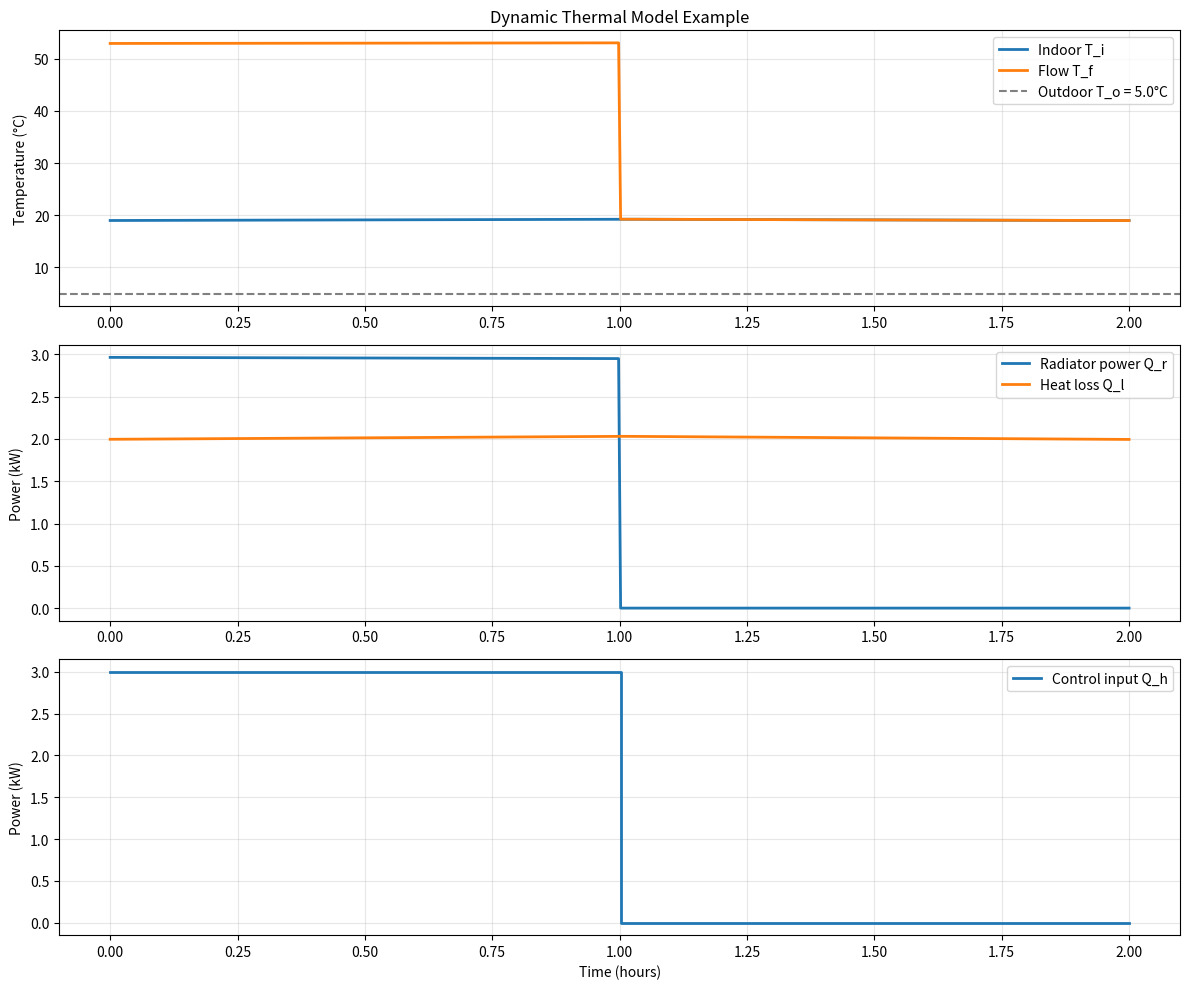

Source code (Python):
"""
Dynamic thermal model for heat pump space heating system.

Solves the coupled differential equations:
- Q_h = V_f * ρ * c_p * (T_f - T_r)
- Q_r = K * ((T_f + T_r)/2 - T_i)^n
- Q_h = Q_r (heat balance in radiator circuit)
- Q_l = h * (T_i - T_o)
- C * dT_i/dt = Q_r - Q_l

with state variable T_i (indoor temperature) and solving for T_f (flow temperature)
given a control input at each timestep.
"""

from __future__ import annotations

from typing import Callable, Sequence
from dataclasses import dataclass

import numpy as np
from scipy.integrate import solve_ivp, odeint
from scipy.optimize import fsolve, brentq


@dataclass
class ThermalSystemParameters:
    """Parameters for the dynamic thermal model."""

    # Water properties
    rho: float = 1.0       # Water density [kg/l]
    cp: float = 4180.0     # Specific heat capacity of water [J/kg/K]

    # House thermal properties – identified from April 2026 decay/heating experiments
    # (Q_r = 4 kW for Period 3; h_sigma = 500 allowing data to constrain h freely)
    h: float = 142.6       # Heat Transfer Coefficient [W/K]
    C: float = 21.0e6      # Thermal capacity [J/K]  (21.0 MJ/K)
    Q_b: float = 500.0     # Background heat – appliances / occupancy [W]

    # Radiator properties
    K: float = 44.9        # Radiator constant [W/K^n]
    n: float = 1.2         # Radiator exponent

    # Flow rate
    V_f: float = 20.0 / 60.0  # Flow rate [l/s] (20 l/min)

    # Environmental – January 2026 average for simulations
    T_o: float = 5.0       # Outdoor temperature [°C]


class DynamicThermalModel:
    """Solver for the dynamic thermal system."""
    
    def __init__(self, params: ThermalSystemParameters | None = None):
        """Initialize the model with parameters."""
        self.params = params or ThermalSystemParameters()
    
    def radiator_power(self, T_f: float, T_r: float, T_i: float) -> float:
        """Calculate radiator heat output Q_r = K * ((T_f + T_r)/2 - T_i)^n."""
        T_mean = (T_f + T_r) / 2.0
        delta_T = T_mean - T_i
        if delta_T <= 0:
            return 0.0
        return self.params.K * (delta_T ** self.params.n)
    
    def flow_power(self, T_f: float, T_r: float) -> float:
        """Calculate power delivered by flow Q_h = V_f * ρ * c_p * (T_f - T_r)."""
        return self.params.V_f * self.params.rho * self.params.cp * (T_f - T_r)
    
    def heat_loss(self, T_i: float) -> float:
        """Calculate heat loss Q_l = h * (T_i - T_o)."""
        return self.params.h * (T_i - self.params.T_o)
    
    def solve_return_temp(self, T_f: float, T_i: float) -> float | None:
        """
        Solve for return temperature T_r given flow temperature T_f and indoor temperature T_i.
        
        Uses the heat balance: Q_h = Q_r
        V_f * ρ * c_p * (T_f - T_r) = K * ((T_f + T_r)/2 - T_i)^n
        
        Args:
            T_f: Flow temperature [°C]
            T_i: Indoor temperature [°C]
        
        Returns:
            Return temperature [°C], or None if no valid solution
        """
        if T_f <= T_i:
            return None
        
        def equation(T_r):
            Q_h = self.flow_power(T_f, T_r)
            Q_r = self.radiator_power(T_f, T_r, T_i)
            return Q_h - Q_r
        
        # Initial guess: some temperature drop
        T_r_guess = T_f - 10.0
        
        try:
            solution = fsolve(equation, T_r_guess, full_output=True)
            T_r = solution[0][0]
            info = solution[1]
            
            # Check convergence and physical plausibility
            if info['fvec'][0]**2 < 1e-6 and T_i < T_r < T_f:
                return T_r
            else:
                return None
        except Exception:
            return None
    
    def solve_flow_temp(self, Q_target: float, T_i: float, T_f_guess: float | None = None) -> float | None:
        """
        Solve for flow temperature T_f needed to deliver target heating power Q_target.
        
        Uses direct search with physically realistic bounds (20°C to 80°C).
        
        Args:
            Q_target: Target heating power [W]
            T_i: Indoor temperature [°C]
            T_f_guess: Initial guess for T_f [°C] (ignored, for compatibility)
        
        Returns:
            Flow temperature [°C], or None if no solution found
        """
        if Q_target <= 0:
            return None
        
        # Search for T_f that produces Q_target with realistic bounds (20-80°C)
        best_T_f = None
        best_error = float('inf')
        
        for T_f in np.linspace(T_i + 1.0, min(T_i + 65.0, 80.0), 300):
            T_r = self.solve_return_temp(T_f, T_i)
            if T_r is None or T_r >= T_f or T_r <= T_i:
                continue
            
            Q_r = self.radiator_power(T_f, T_r, T_i)
            error = abs(Q_r - Q_target)
            
            if error < best_error:
                best_error = error
                best_T_f = T_f
                
                # If close enough (within 1% or 50W), return immediately
                if error < max(Q_target * 0.01, 50.0):
                    return T_f
        
        # Return best match if within 2% tolerance
        if best_T_f is not None and best_error < max(Q_target * 0.02, 100.0):
            return best_T_f
        
        return None
    
    def _dT_i_dt(self, T_i: float, t: float, Q_control: Callable[[float], float]) -> float:
        """
        Compute dT_i/dt given current state and control input.
        
        Args:
            T_i: Indoor temperature [°C]
            t: Time [s]
            Q_control: Function that returns target heating power Q_h [W] at time t
        
        Returns:
            dT_i/dt [K/s]
        """
        Q_target = Q_control(t)
        
        # Solve for required flow temperature
        T_f = self.solve_flow_temp(Q_target, T_i)
        if T_f is None:
            # If no solution, assume heating is off
            T_r = T_i  # Return temp equals supply for no heating
            Q_r = 0.0
        else:
            T_r = self.solve_return_temp(T_f, T_i)
            if T_r is None:
                Q_r = 0.0
            else:
                Q_r = self.radiator_power(T_f, T_r, T_i)
        
        Q_l = self.heat_loss(T_i)
        dT_i_dt = (Q_r + self.params.Q_b - Q_l) / self.params.C

        return dT_i_dt
    
    def integrate(
        self,
        T_i_0: float,
        t_span: tuple[float, float],
        t_eval: Sequence[float] | None = None,
        Q_control: Callable[[float], float] | None = None,
        dense_output: bool = False,
        rtol: float = 1e-6,
        atol: float = 1e-8,
    ) -> dict:
        """
        Integrate the dynamic thermal model over time.
        
        Args:
            T_i_0: Initial indoor temperature [°C]
            t_span: (t_start, t_end) for integration [s]
            t_eval: Times at which to return solution [s]. If None, auto-generated.
            Q_control: Function Q_control(t) returning heating power [W]. 
                      If None, heating is off (Q = 0).
            dense_output: If True, return a callable for interpolation.
            rtol: Relative tolerance for ODE solver
            atol: Absolute tolerance for ODE solver
        
        Returns:
            Dictionary with keys:
            - 't': Time array [s]
            - 'T_i': Indoor temperature array [°C]
            - 'T_f': Flow temperature array [°C]
            - 'Q_r': Radiator power array [W]
            - 'Q_l': Heat loss array [W]
            - 'sol': ODE solution object (if dense_output=True)
        """
        if Q_control is None:
            Q_control = lambda t: 0.0
        
        if t_eval is None:
            t_eval = np.linspace(t_span[0], t_span[1], 1000)
        
        # Define the ODE function
        def ode_func(t, y):
            T_i = y[0]
            return [self._dT_i_dt(T_i, t, Q_control)]
        
        # Solve ODE
        sol = solve_ivp(
            ode_func,
            t_span,
            [T_i_0],
            t_eval=t_eval,
            dense_output=dense_output,
            rtol=rtol,
            atol=atol,
            method='RK45'
        )
        
        # Post-process: compute flow temperatures and powers at eval times
        T_i_vals = sol.y[0]
        T_f_vals = np.zeros_like(T_i_vals)
        Q_r_vals = np.zeros_like(T_i_vals)
        Q_l_vals = np.zeros_like(T_i_vals)
        
        for i, t in enumerate(sol.t):
            T_i = T_i_vals[i]
            Q_target = Q_control(t)
            
            # Solve for flow temperature
            T_f = self.solve_flow_temp(Q_target, T_i)
            if T_f is None:
                T_f = T_i
                Q_r = 0.0
            else:
                T_r = self.solve_return_temp(T_f, T_i)
                if T_r is None:
                    Q_r = 0.0
                else:
                    Q_r = self.radiator_power(T_f, T_r, T_i)
            
            T_f_vals[i] = T_f
            Q_r_vals[i] = Q_r
            Q_l_vals[i] = self.heat_loss(T_i)
        
        result = {
            't': sol.t,
            'T_i': T_i_vals,
            'T_f': T_f_vals,
            'Q_r': Q_r_vals,
            'Q_l': Q_l_vals,
        }
        
        if dense_output:
            result['sol'] = sol
        
        return result


if __name__ == '__main__':
    # Example: simple heating profile
    import matplotlib.pyplot as plt
    
    # Create model with default parameters
    model = DynamicThermalModel()
    
    # Define a simple heating control: 
    # Heat at 3 kW from t=0 to t=3600s (1 hour), then off
    def heating_control(t):
        if t < 3600:
            return 3000.0  # 3 kW
        else:
            return 0.0
    
    # Integrate over 2 hours
    result = model.integrate(
        T_i_0=19.0,
        t_span=(0, 7200),
        t_eval=np.linspace(0, 7200, 500),
        Q_control=heating_control
    )
    
    # Plot results
    fig, axes = plt.subplots(3, 1, figsize=(12, 10))
    
    t_hours = result['t'] / 3600.0
    
    # Indoor and flow temperatures
    axes[0].plot(t_hours, result['T_i'], label='Indoor T_i', linewidth=2)
    axes[0].plot(t_hours, result['T_f'], label='Flow T_f', linewidth=2)
    axes[0].axhline(model.params.T_o, color='gray', linestyle='--', label=f'Outdoor T_o = {model.params.T_o}°C')
    axes[0].set_ylabel('Temperature (°C)')
    axes[0].set_title('Dynamic Thermal Model Example')
    axes[0].legend()
    axes[0].grid(True, alpha=0.3)
    
    # Heat flow
    axes[1].plot(t_hours, result['Q_r'] / 1000.0, label='Radiator power Q_r', linewidth=2)
    axes[1].plot(t_hours, result['Q_l'] / 1000.0, label='Heat loss Q_l', linewidth=2)
    axes[1].set_ylabel('Power (kW)')
    axes[1].legend()
    axes[1].grid(True, alpha=0.3)
    
    # Control input
    Q_control_vals = np.array([heating_control(t) for t in result['t']])
    axes[2].plot(t_hours, Q_control_vals / 1000.0, label='Control input Q_h', linewidth=2, drawstyle='steps-post')
    axes[2].set_xlabel('Time (hours)')
    axes[2].set_ylabel('Power (kW)')
    axes[2].legend()
    axes[2].grid(True, alpha=0.3)
    
    plt.tight_layout()
    plt.savefig('dynamic_thermal_model_example.png', dpi=150)
    print("Plot saved to dynamic_thermal_model_example.png")
